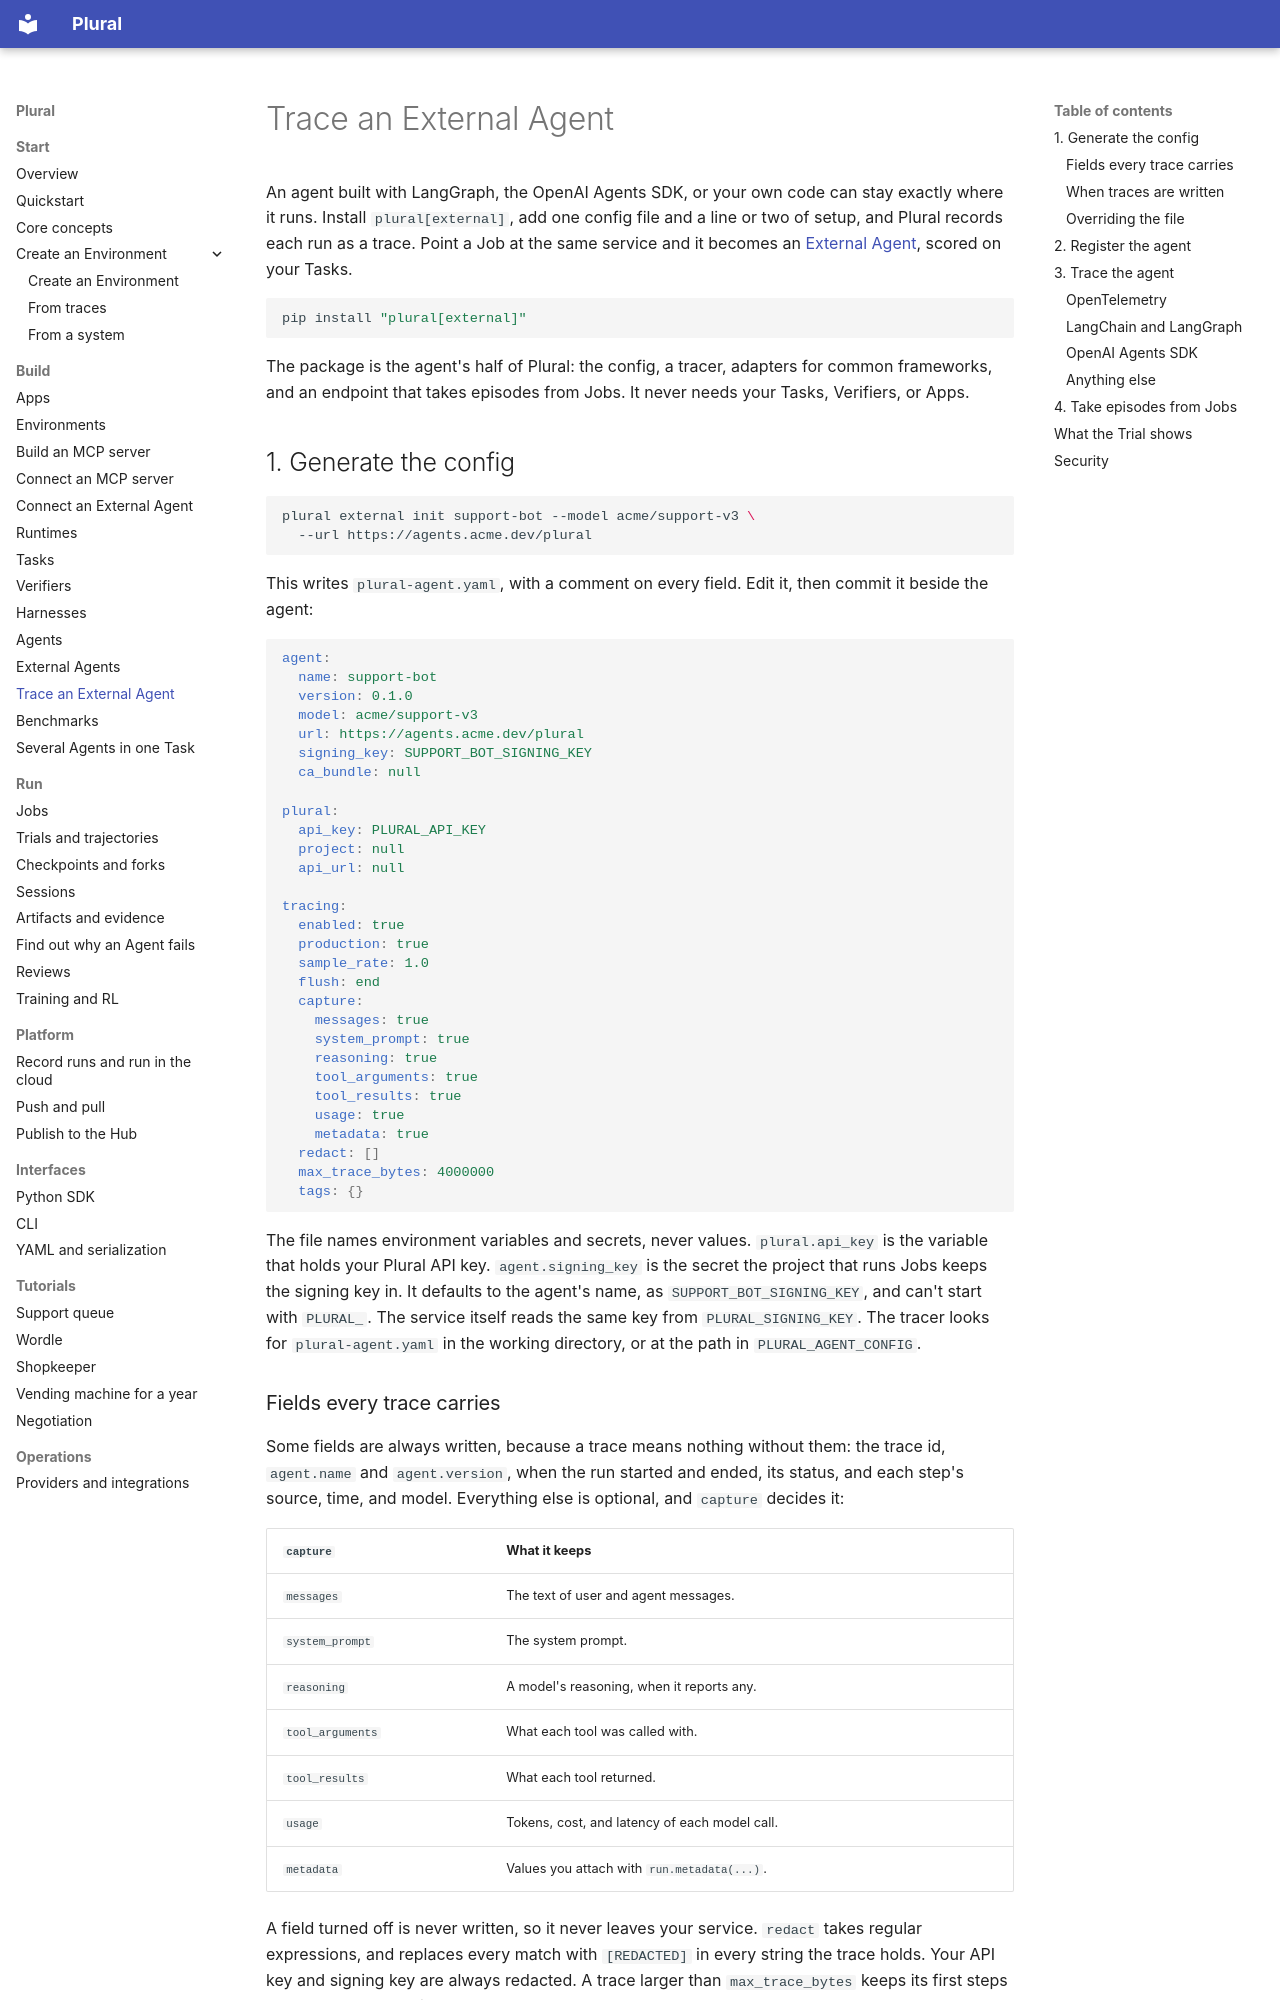

repository: lastlabs-ai/plural · page: project/external-tracing/index.html · generator: mkdocs

---
route: /docs/project/external-tracing
title: "Trace an External Agent"
order: 67
description: Register an agent built with any framework, trace its runs to Plural from wherever it runs, and evaluate it on your Tasks with nothing to rewrite.
audience: all
nav: true
nav_group: Build
outcome: Your agent is registered with Plural, its runs are traced with the fields you chose, and the same code answers Plural Jobs as an External Agent.
---
# Trace an External Agent

An agent built with LangGraph, the OpenAI Agents SDK, or your own code can stay
exactly where it runs. Install `plural[external]`, add one config file and a line or
two of setup, and Plural records each run as a trace. Point a Job at the same service
and it becomes an [External Agent](external-agents.md), scored on your Tasks.

```bash
pip install "plural[external]"
```

The package is the agent's half of Plural: the config, a tracer, adapters for
common frameworks, and an endpoint that takes episodes from Jobs. It never needs your
Tasks, Verifiers, or Apps.

## 1. Generate the config

```bash
plural external init support-bot --model acme/support-v3 \
  --url https://agents.acme.dev/plural
```

This writes `plural-agent.yaml`, with a comment on every field. Edit it, then
commit it beside the agent:

```yaml
agent:
  name: support-bot
  version: 0.1.0
  model: acme/support-v3
  url: https://agents.acme.dev/plural
  signing_key: SUPPORT_BOT_SIGNING_KEY
  ca_bundle: null

plural:
  api_key: PLURAL_API_KEY
  project: null
  api_url: null

tracing:
  enabled: true
  production: true
  sample_rate: 1.0
  flush: end
  capture:
    messages: true
    system_prompt: true
    reasoning: true
    tool_arguments: true
    tool_results: true
    usage: true
    metadata: true
  redact: []
  max_trace_bytes: 4000000
  tags: {}
```

The file names environment variables and secrets, never values. `plural.api_key` is
the variable that holds your Plural API key. `agent.signing_key` is the secret the
project that runs Jobs keeps the signing key in. It defaults to the agent's name, as
`SUPPORT_BOT_SIGNING_KEY`, and can't start with `PLURAL_`. The service itself reads the
same key from `PLURAL_SIGNING_KEY`. The tracer looks for `plural-agent.yaml` in the
working directory, or at the path in `PLURAL_AGENT_CONFIG`.
